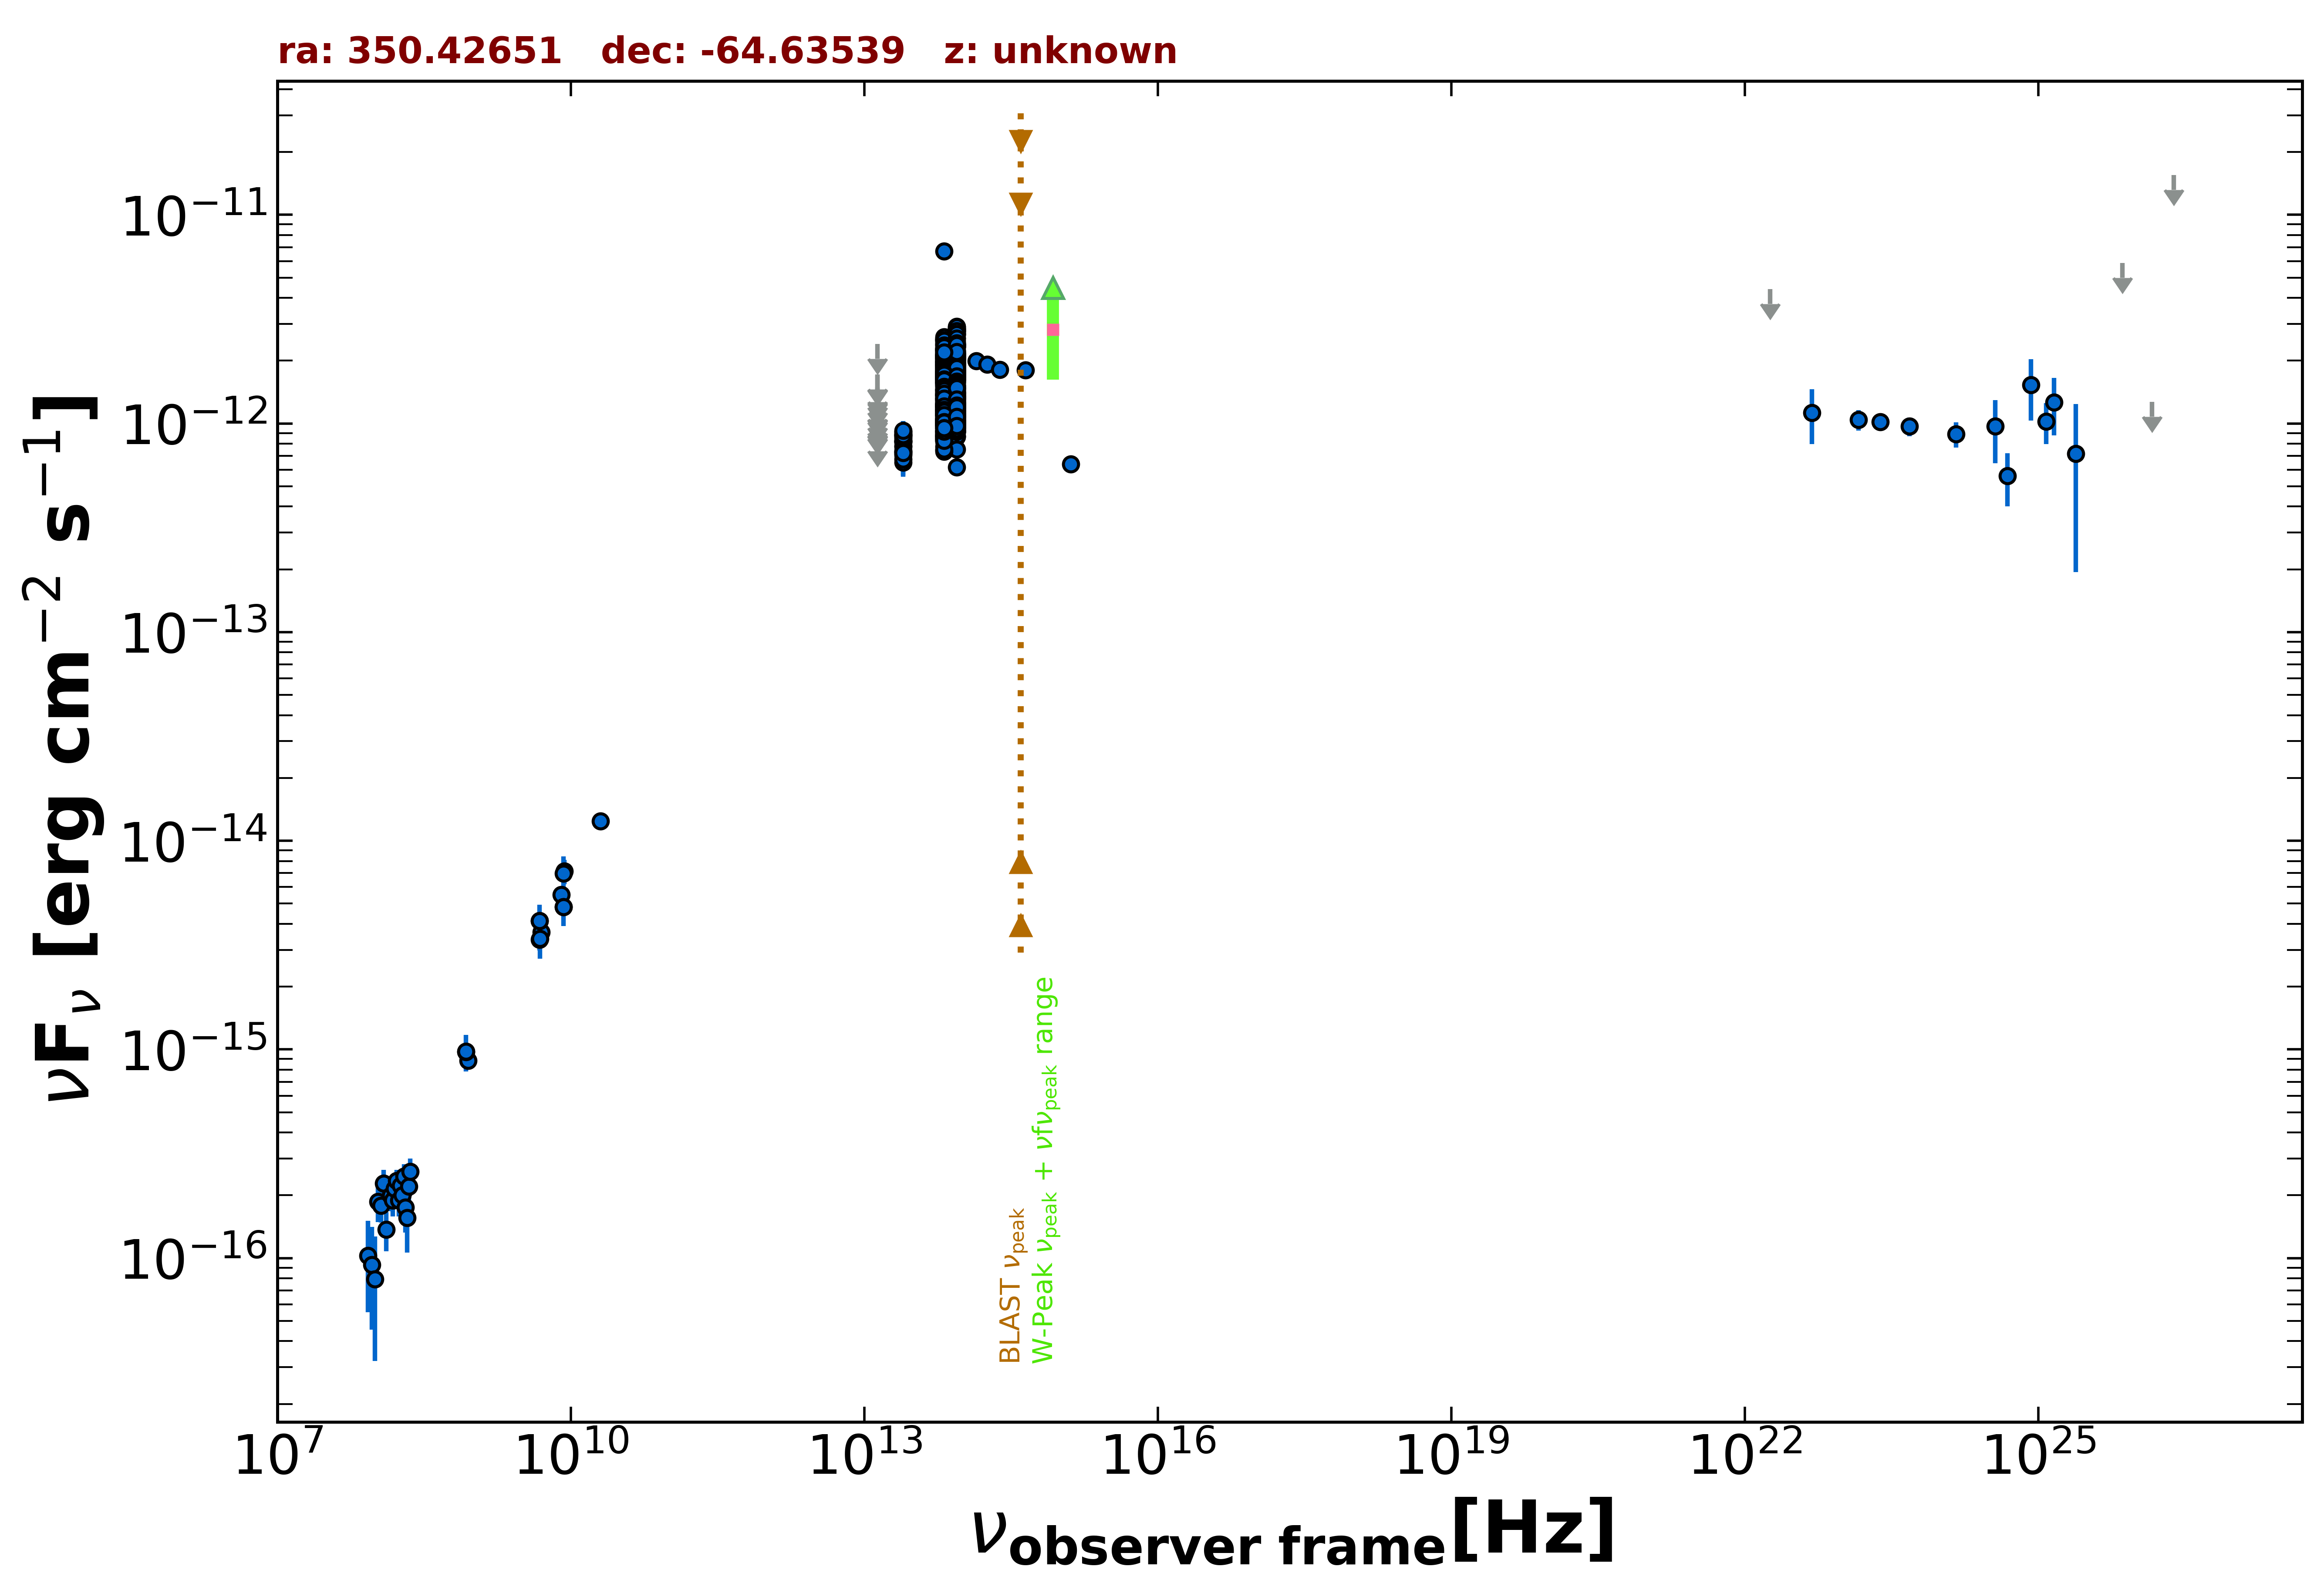

The data file committed next to this chart (first rows):
freq., flux, err_flux, MJD_start, MJD_end, flag, catalog, reference
8.870e+08, 8.826e-16, 6.655e-17, 55000, 55000, , RACS, Hale et al. 2021  PASA  38  e058
8.430e+08, 9.754e-16, 3.050e-17, 55000, 55000, , SUMSS, Manch et al. 2003  MNRAS  342  1117
5.000e+09, 3.650e-15, 2.000e-16, 55000, 55000, , AT20G, Murphy et al. 2010  MNRAS  402  2403
8.000e+09, 5.520e-15, 3.200e-16, 55000, 55000, , AT20G, Murphy et al. 2010  MNRAS  402  2403
2.000e+10, 1.240e-14, 6.000e-16, 55000, 55000, , AT20G, Murphy et al. 2010  MNRAS  402  2403
4.800e+09, 4.128e-15, 3.360e-16, 55000, 55000, , ATPMN, McConnell et al. 2012  MNRAS  422  1527
8.600e+09, 7.138e-15, 9.460e-16, 55000, 55000, , ATPMN, McConnell et al. 2012  MNRAS  422  1527
8.400e+09, 4.822e-15, 0.000e+00, 55000, 55000, , CRATES, Healey et al. 2007  ApJS  171  61
4.800e+09, 3.360e-15, 3.840e-16, 55000, 55000, , PMN, Griffith et al. 1993-1996  VizieR  VIII/…
1.389e+14, 1.998e-12, 1.380e-13, 55000, 55000, , 2MASS, Skrutskie et al. 2006  AJ  131  1163
1.804e+14, 1.920e-12, 1.700e-13, 55000, 55000, , 2MASS, Skrutskie et al. 2006  AJ  131  1163
2.427e+14, 1.812e-12, 1.590e-13, 55000, 55000, , 2MASS, Skrutskie et al. 2006  AJ  131  1163
8.817e+13, 1.751e-12, 4.000e-15, 55000, 55000, , UNWISE, Schlafly et al. 2019  ApJS  240  30
6.517e+13, 1.589e-12, 5.000e-15, 55000, 55000, , UNWISE, Schlafly et al. 2019  ApJS  240  30
8.817e+13, 1.082e-12, 2.500e-14, 55000, 55000, , WISE, Wright et al. 2010  AJ  140  1868
6.517e+13, 1.031e-12, 2.200e-14, 55000, 55000, , WISE, Wright et al. 2010  AJ  140  1868
2.498e+13, 8.135e-13, 3.525e-14, 55000, 55000, , WISE, Wright et al. 2010  AJ  140  1868
1.363e+13, 5.888e-13, 1.113e-13, 55000, 55000, , WISE, Wright et al. 2010  AJ  140  1868
8.817e+13, 2.176e-12, 5.800e-14, 56967, 56967, , NEOWISE, Mainzer et al. 2014  ApJ  792  30
6.517e+13, 1.856e-12, 5.800e-14, 56967, 56967, , NEOWISE, Mainzer et al. 2014  ApJ  792  30
8.817e+13, 2.302e-12, 5.750e-14, 56967, 56967, , NEOWISE, Mainzer et al. 2014  ApJ  792  30
6.517e+13, 1.894e-12, 5.750e-14, 56967, 56967, , NEOWISE, Mainzer et al. 2014  ApJ  792  30
8.817e+13, 2.069e-12, 5.150e-14, 56967, 56967, , NEOWISE, Mainzer et al. 2014  ApJ  792  30
6.517e+13, 1.827e-12, 5.900e-14, 56967, 56967, , NEOWISE, Mainzer et al. 2014  ApJ  792  30
8.817e+13, 2.188e-12, 5.450e-14, 56966, 56966, , NEOWISE, Mainzer et al. 2014  ApJ  792  30
6.517e+13, 1.962e-12, 6.150e-14, 56966, 56966, , NEOWISE, Mainzer et al. 2014  ApJ  792  30
8.817e+13, 2.142e-12, 5.700e-14, 56967, 56967, , NEOWISE, Mainzer et al. 2014  ApJ  792  30
6.517e+13, 2.007e-12, 6.650e-14, 56967, 56967, , NEOWISE, Mainzer et al. 2014  ApJ  792  30
8.817e+13, 2.072e-12, 5.150e-14, 56967, 56967, , NEOWISE, Mainzer et al. 2014  ApJ  792  30
6.517e+13, 1.903e-12, 8.050e-14, 56967, 56967, , NEOWISE, Mainzer et al. 2014  ApJ  792  30
8.817e+13, 2.119e-12, 5.050e-14, 56967, 56967, , NEOWISE, Mainzer et al. 2014  ApJ  792  30
6.517e+13, 1.839e-12, 6.100e-14, 56967, 56967, , NEOWISE, Mainzer et al. 2014  ApJ  792  30
8.817e+13, 2.061e-12, 5.900e-14, 56967, 56967, , NEOWISE, Mainzer et al. 2014  ApJ  792  30
6.517e+13, 1.915e-12, 6.150e-14, 56967, 56967, , NEOWISE, Mainzer et al. 2014  ApJ  792  30
8.817e+13, 2.148e-12, 5.550e-14, 56966, 56966, , NEOWISE, Mainzer et al. 2014  ApJ  792  30
6.517e+13, 2.056e-12, 7.350e-14, 56966, 56966, , NEOWISE, Mainzer et al. 2014  ApJ  792  30
8.817e+13, 2.210e-12, 6.950e-14, 56966, 56966, , NEOWISE, Mainzer et al. 2014  ApJ  792  30
6.517e+13, 1.982e-12, 6.750e-14, 56966, 56966, , NEOWISE, Mainzer et al. 2014  ApJ  792  30
8.817e+13, 2.243e-12, 6.400e-14, 56967, 56967, , NEOWISE, Mainzer et al. 2014  ApJ  792  30
6.517e+13, 1.964e-12, 6.150e-14, 56967, 56967, , NEOWISE, Mainzer et al. 2014  ApJ  792  30
8.817e+13, 2.132e-12, 4.900e-14, 56967, 56967, , NEOWISE, Mainzer et al. 2014  ApJ  792  30
6.517e+13, 1.855e-12, 5.950e-14, 56967, 56967, , NEOWISE, Mainzer et al. 2014  ApJ  792  30
8.817e+13, 2.023e-12, 5.800e-14, 56967, 56967, , NEOWISE, Mainzer et al. 2014  ApJ  792  30
6.517e+13, 1.900e-12, 5.950e-14, 56967, 56967, , NEOWISE, Mainzer et al. 2014  ApJ  792  30
8.817e+13, 2.050e-12, 4.900e-14, 56967, 56967, , NEOWISE, Mainzer et al. 2014  ApJ  792  30
6.517e+13, 1.894e-12, 5.600e-14, 56967, 56967, , NEOWISE, Mainzer et al. 2014  ApJ  792  30
8.817e+13, 2.105e-12, 6.000e-14, 56967, 56967, , NEOWISE, Mainzer et al. 2014  ApJ  792  30
6.517e+13, 1.922e-12, 6.050e-14, 56967, 56967, , NEOWISE, Mainzer et al. 2014  ApJ  792  30
8.817e+13, 2.020e-12, 6.900e-14, 56967, 56967, , NEOWISE, Mainzer et al. 2014  ApJ  792  30
6.517e+13, 1.935e-12, 7.850e-14, 56967, 56967, , NEOWISE, Mainzer et al. 2014  ApJ  792  30
8.817e+13, 1.999e-12, 5.900e-14, 58045, 58045, , NEOWISE, Mainzer et al. 2014  ApJ  792  30
6.517e+13, 1.978e-12, 6.750e-14, 58045, 58045, , NEOWISE, Mainzer et al. 2014  ApJ  792  30
8.817e+13, 1.873e-12, 5.150e-14, 58045, 58045, , NEOWISE, Mainzer et al. 2014  ApJ  792  30
6.517e+13, 1.865e-12, 6.700e-14, 58045, 58045, , NEOWISE, Mainzer et al. 2014  ApJ  792  30
8.817e+13, 1.845e-12, 5.300e-14, 58045, 58045, , NEOWISE, Mainzer et al. 2014  ApJ  792  30
6.517e+13, 1.965e-12, 6.700e-14, 58045, 58045, , NEOWISE, Mainzer et al. 2014  ApJ  792  30
8.817e+13, 1.916e-12, 5.300e-14, 58045, 58045, , NEOWISE, Mainzer et al. 2014  ApJ  792  30
6.517e+13, 1.998e-12, 6.650e-14, 58045, 58045, , NEOWISE, Mainzer et al. 2014  ApJ  792  30
8.817e+13, 2.780e-12, 6.650e-14, 56786, 56786, , NEOWISE, Mainzer et al. 2014  ApJ  792  30
6.517e+13, 2.525e-12, 6.750e-14, 56786, 56786, , NEOWISE, Mainzer et al. 2014  ApJ  792  30
... 799 more rows
